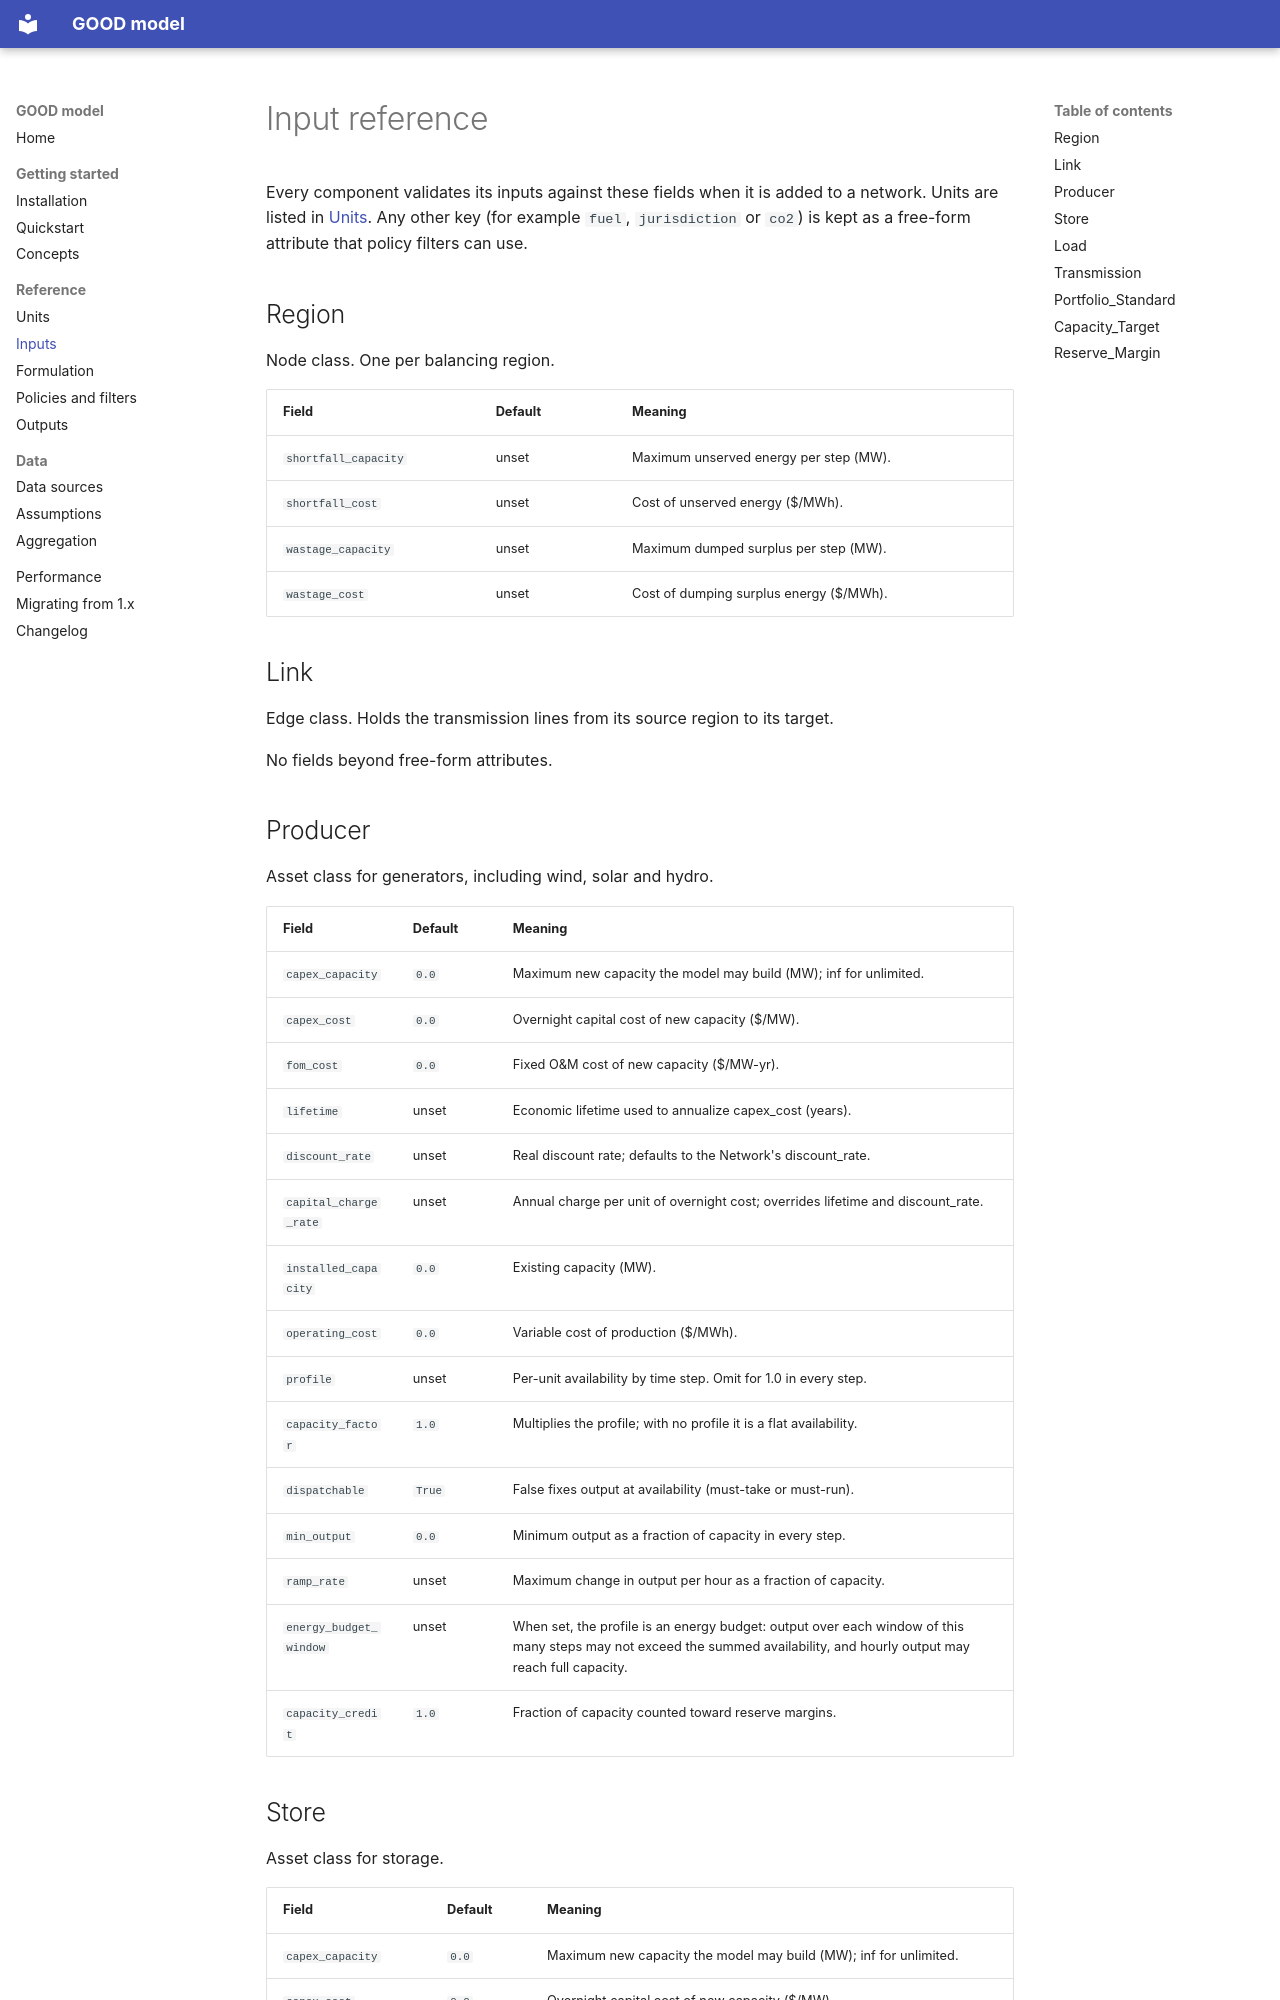

repository: ucdavis/good_model · page: inputs/index.html · generator: mkdocs

# Input reference

<!-- Generated by scripts/generate_docs.py from good/schema.py. Do not edit by hand. -->

Every component validates its inputs against these fields when it is added to a network.
Units are listed in [Units](units.md). Any other key (for example `fuel`, `jurisdiction` or
`co2`) is kept as a free-form attribute that policy filters can use.

## Region

Node class. One per balancing region.

| Field | Default | Meaning |
|---|---|---|
| `shortfall_capacity` | unset | Maximum unserved energy per step (MW). |
| `shortfall_cost` | unset | Cost of unserved energy ($/MWh). |
| `wastage_capacity` | unset | Maximum dumped surplus per step (MW). |
| `wastage_cost` | unset | Cost of dumping surplus energy ($/MWh). |

## Link

Edge class. Holds the transmission lines from its source region to its target.

No fields beyond free-form attributes.

## Producer

Asset class for generators, including wind, solar and hydro.

| Field | Default | Meaning |
|---|---|---|
| `capex_capacity` | `0.0` | Maximum new capacity the model may build (MW); inf for unlimited. |
| `capex_cost` | `0.0` | Overnight capital cost of new capacity ($/MW). |
| `fom_cost` | `0.0` | Fixed O&M cost of new capacity ($/MW-yr). |
| `lifetime` | unset | Economic lifetime used to annualize capex_cost (years). |
| `discount_rate` | unset | Real discount rate; defaults to the Network's discount_rate. |
| `capital_charge_rate` | unset | Annual charge per unit of overnight cost; overrides lifetime and discount_rate. |
| `installed_capacity` | `0.0` | Existing capacity (MW). |
| `operating_cost` | `0.0` | Variable cost of production ($/MWh). |
| `profile` | unset | Per-unit availability by time step. Omit for 1.0 in every step. |
| `capacity_factor` | `1.0` | Multiplies the profile; with no profile it is a flat availability. |
| `dispatchable` | `True` | False fixes output at availability (must-take or must-run). |
| `min_output` | `0.0` | Minimum output as a fraction of capacity in every step. |
| `ramp_rate` | unset | Maximum change in output per hour as a fraction of capacity. |
| `energy_budget_window` | unset | When set, the profile is an energy budget: output over each window of this many steps may not exceed the summed availability, and hourly output may reach full capacity. |
| `capacity_credit` | `1.0` | Fraction of capacity counted toward reserve margins. |
